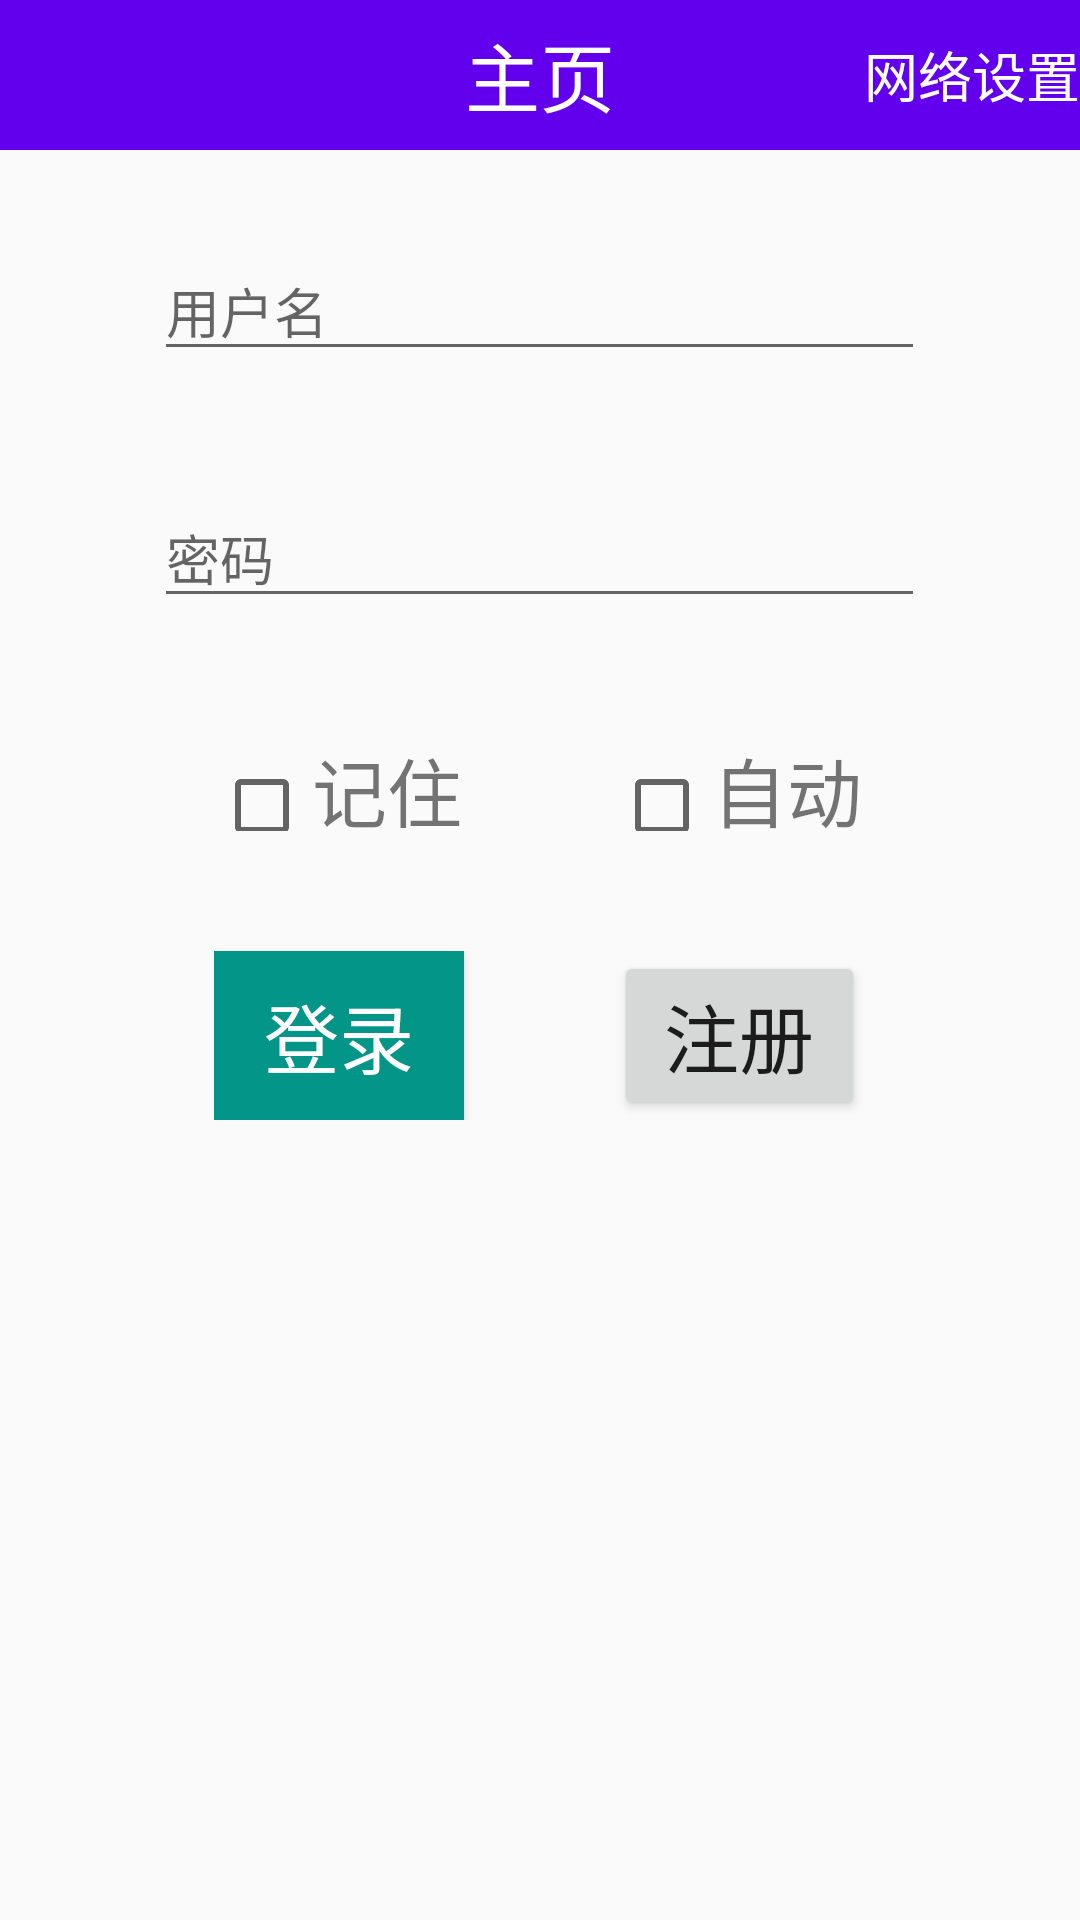

The Android layout XML behind this screen, and the referenced resources:
<!-- AndroidManifest.xml: application theme AppTheme -->
<!-- res/layout/login_layout.xml -->
<?xml version="1.0" encoding="utf-8"?>
<LinearLayout xmlns:android="http://schemas.android.com/apk/res/android"
    android:orientation="vertical"
    android:layout_width="match_parent"
    android:layout_height="match_parent">
    <LinearLayout
        android:layout_width="match_parent"
        android:layout_height="50dp"
        android:background="@color/colorPrimary"
        android:orientation="horizontal">
        <LinearLayout
            android:gravity="center|left"
            android:layout_weight="1"
            android:layout_width="0dp"
            android:layout_height="match_parent"
            android:orientation="horizontal">
            <ImageView
                android:id="@+id/change"
                android:src="@drawable/back"
                android:layout_width="wrap_content"
                android:layout_height="wrap_content" />
        </LinearLayout>
        <LinearLayout
            android:layout_weight="1"
            android:layout_width="0dp"
            android:layout_height="match_parent"
            android:orientation="horizontal"
            android:gravity="center">
            <TextView
                android:id="@+id/content"
                android:textSize="25dp"
                android:textColor="#fff"
                android:text="主页"
                android:layout_width="wrap_content"
                android:layout_height="wrap_content" />
        </LinearLayout>
        <LinearLayout
            android:gravity="right|center"
            android:layout_weight="1"
            android:layout_width="0dp"
            android:layout_height="match_parent"
            android:orientation="horizontal">
            <TextView
                android:id="@+id/ip_address"
                android:textSize="18dp"
                android:textColor="#fff"
                android:text="网络设置"
                android:layout_width="wrap_content"
                android:layout_height="wrap_content" />
        </LinearLayout>
    </LinearLayout>
    <LinearLayout
        android:background="@drawable/login"
        android:layout_width="match_parent"
        android:layout_height="0dp"
        android:layout_weight="1"
        android:orientation="vertical">
        <LinearLayout
            android:layout_width="match_parent"
            android:layout_height="0dp"
            android:layout_weight="3"
            android:orientation="horizontal">
            <TextView
                android:layout_weight="1"
                android:layout_width="0dp"
                android:layout_height="match_parent" />
            <LinearLayout
                android:gravity="center"
                android:layout_weight="5"
                android:layout_width="0dp"
                android:layout_height="match_parent"
                android:orientation="vertical">
                <EditText
                    android:maxLength="14"
                    android:singleLine="true"
                    android:layout_marginTop="20dp"
                    android:id="@+id/username"
                    android:hint="用户名"
                    android:layout_width="match_parent"
                    android:layout_height="wrap_content" />
                <TextView
                    android:id="@+id/re_name"
                    android:layout_width="match_parent"
                    android:layout_height="wrap_content" />
                <EditText
                    android:inputType="textPassword"
                    android:maxLength="14"
                    android:singleLine="true"
                    android:id="@+id/password"
                    android:layout_marginTop="20dp"
                    android:hint="密码"
                    android:layout_width="match_parent"
                    android:layout_height="wrap_content" />
                <TextView
                    android:id="@+id/re_word"
                    android:layout_width="match_parent"
                    android:layout_height="wrap_content" />
                <LinearLayout
                    android:padding="20dp"
                    android:layout_width="match_parent"
                    android:layout_height="wrap_content"
                    android:orientation="horizontal">
                    <LinearLayout
                        android:layout_weight="1"
                        android:layout_width="0dp"
                        android:layout_height="match_parent"
                        android:orientation="horizontal">
                        <CheckBox
                            android:id="@+id/remember"
                            android:layout_width="wrap_content"
                            android:layout_height="wrap_content" />
                        <TextView
                            android:gravity="center"
                            android:text="记住密码"
                            android:textSize="25dp"
                            android:layout_weight="1"
                            android:layout_width="0dp"
                            android:layout_height="match_parent" />
                    </LinearLayout>
                    <LinearLayout
                        android:layout_marginLeft="50dp"
                        android:layout_weight="1"
                        android:layout_width="0dp"
                        android:layout_height="match_parent"
                        android:orientation="horizontal">
                        <CheckBox
                            android:layout_width="wrap_content"
                            android:layout_height="wrap_content" />
                        <TextView
                            android:gravity="center"
                            android:text="自动登录"

                            android:textSize="25dp"
                            android:layout_weight="1"
                            android:layout_width="0dp"
                            android:layout_height="match_parent" />
                    </LinearLayout>
                </LinearLayout>
                <LinearLayout
                    android:padding="20dp"
                    android:layout_width="match_parent"
                    android:layout_height="wrap_content"
                    android:orientation="horizontal">
                    <Button
                        android:id="@+id/login"
                        android:textSize="25dp"
                        android:background="#039688"
                        android:textColor="#fff"
                        android:text="登录"
                        android:layout_weight="1"
                        android:layout_width="0dp"
                        android:layout_height="match_parent" />
                    <Button
                        android:layout_marginLeft="50dp"
                        android:textSize="25dp"
                        android:text="注册"
                        android:layout_weight="1"
                        android:layout_width="0dp"
                        android:layout_height="match_parent" />
                </LinearLayout>
            </LinearLayout>
            <TextView
                android:layout_weight="1"
                android:layout_width="0dp"
                android:layout_height="match_parent" />
        </LinearLayout>
        <TextView
            android:layout_width="wrap_content"
            android:layout_height="0dp"
            android:layout_weight="2"/>
    </LinearLayout>
</LinearLayout>
<!-- resources referenced by this layout -->
<resources>
  <style name="AppTheme" parent="Theme.AppCompat.Light.NoActionBar">
          
          <item name="colorPrimary">@color/colorPrimary</item>
          <item name="colorPrimaryDark">@color/colorPrimaryDark</item>
          <item name="colorAccent">@color/colorAccent</item>
      </style>
  <!-- not gathered from this repository: default colours our renderer supplied (Android Studio template values) -->
  <color name="colorPrimary">#FF6200EE</color>
  <color name="colorPrimaryDark">#FF3700B3</color>
  <color name="colorAccent">#FF03DAC5</color>
</resources>
